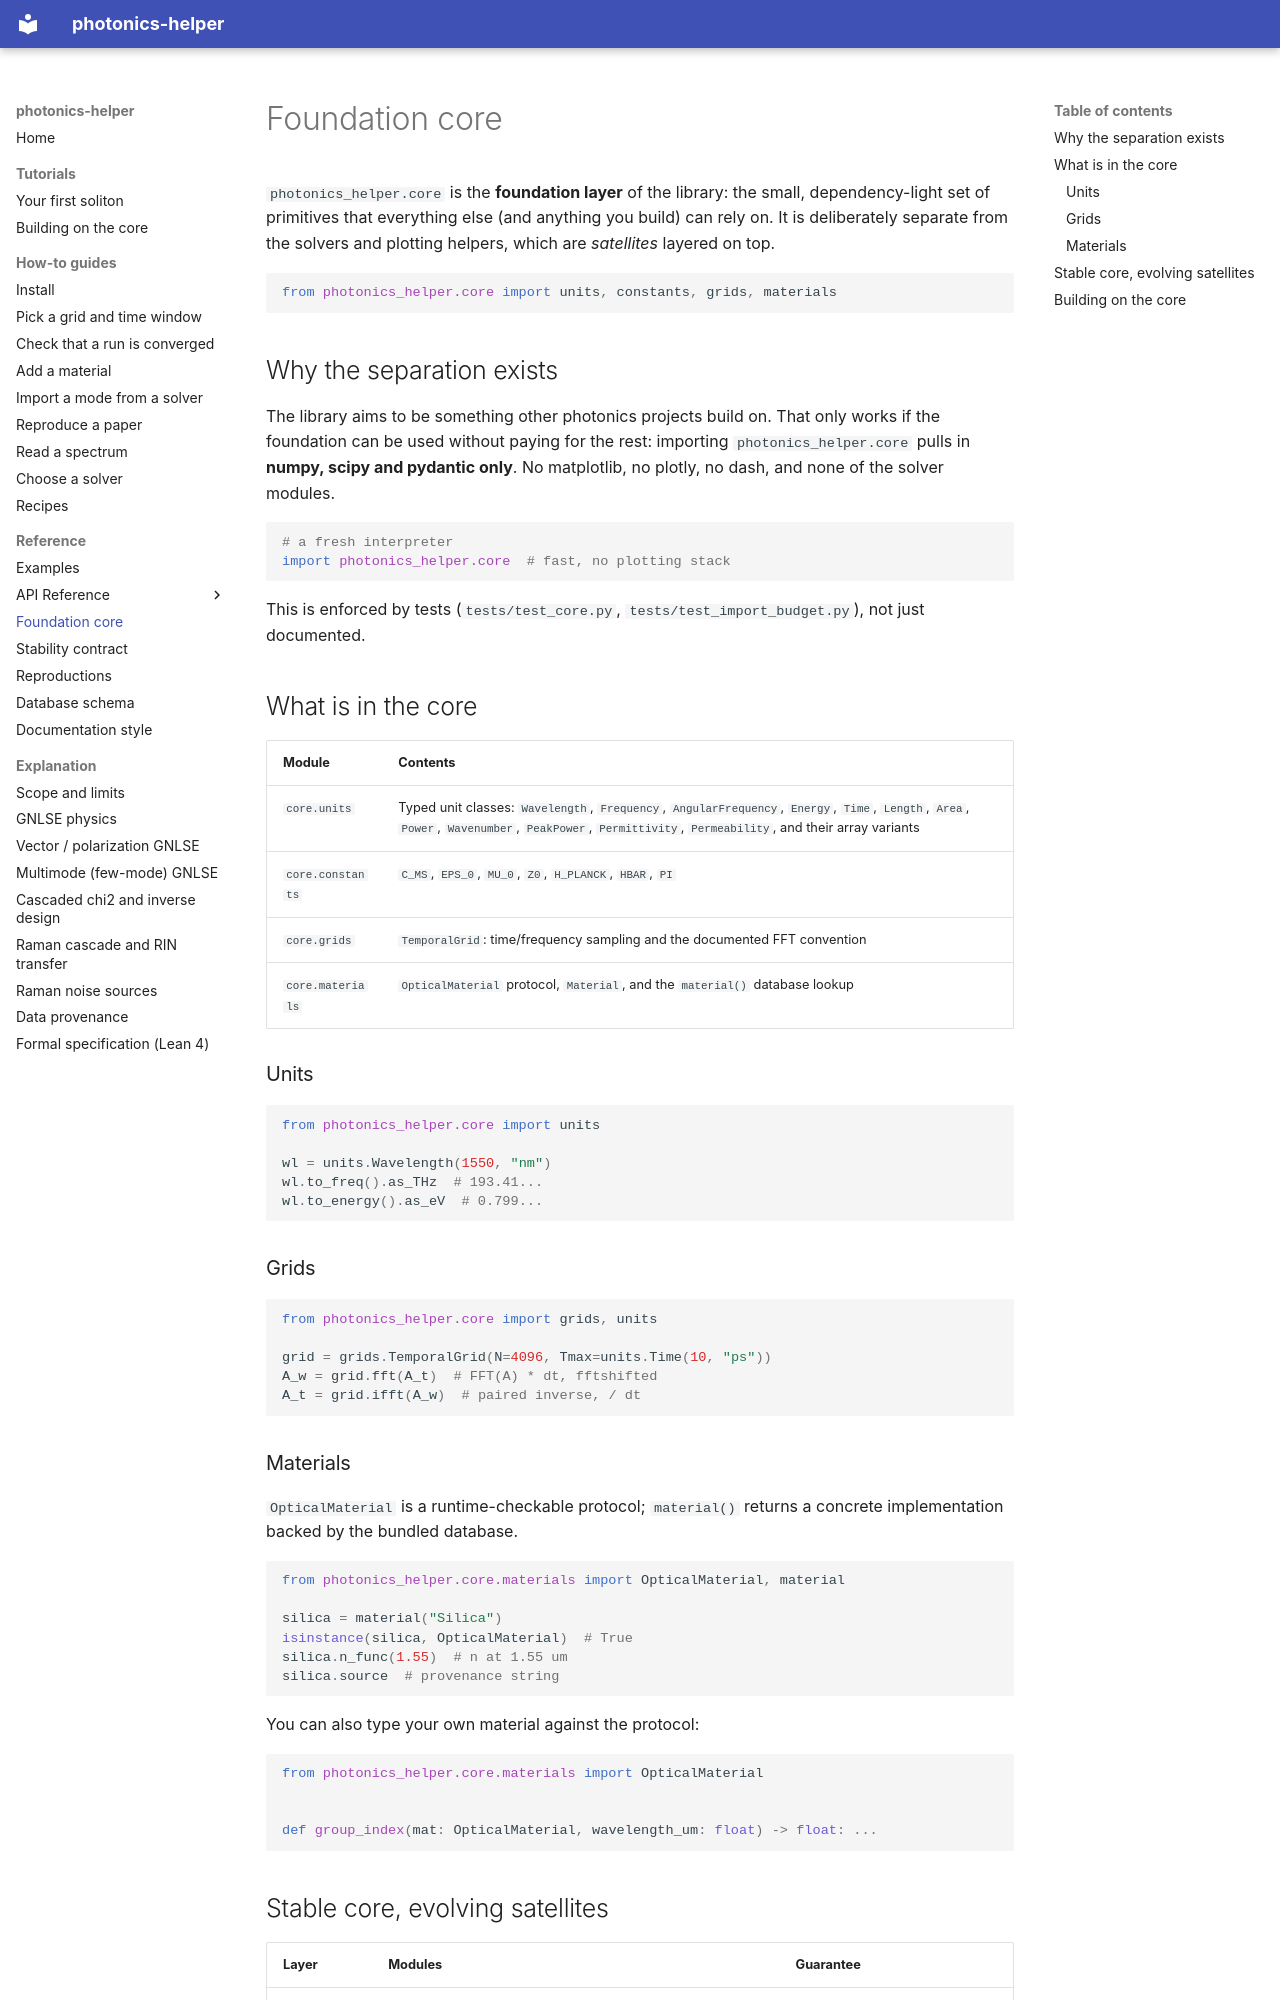

repository: hitaishi2222/photonics_helper · page: core/index.html · generator: mkdocs

---
quadrant: reference
---

# Foundation core

`photonics_helper.core` is the **foundation layer** of the library: the small,
dependency-light set of primitives that everything else (and anything you build)
can rely on. It is deliberately separate from the solvers and plotting helpers,
which are _satellites_ layered on top.

```python
from photonics_helper.core import units, constants, grids, materials
```

## Why the separation exists

The library aims to be something other photonics projects build on. That only
works if the foundation can be used without paying for the rest: importing
`photonics_helper.core` pulls in **numpy, scipy and pydantic only**. No
matplotlib, no plotly, no dash, and none of the solver modules.

```python
# a fresh interpreter
import photonics_helper.core  # fast, no plotting stack
```

This is enforced by tests (`tests/test_core.py`, `tests/test_import_budget.py`),
not just documented.

## What is in the core

| Module           | Contents                                                                                                                                                                                            |
| ---------------- | --------------------------------------------------------------------------------------------------------------------------------------------------------------------------------------------------- |
| `core.units`     | Typed unit classes: `Wavelength`, `Frequency`, `AngularFrequency`, `Energy`, `Time`, `Length`, `Area`, `Power`, `Wavenumber`, `PeakPower`, `Permittivity`, `Permeability`, and their array variants |
| `core.constants` | `C_MS`, `EPS_0`, `MU_0`, `Z0`, `H_PLANCK`, `HBAR`, `PI`                                                                                                                                             |
| `core.grids`     | `TemporalGrid`: time/frequency sampling and the documented FFT convention                                                                                                                          |
| `core.materials` | `OpticalMaterial` protocol, `Material`, and the `material()` database lookup                                                                                                                        |

### Units

```python
from photonics_helper.core import units

wl = units.Wavelength(1550, "nm")
wl.to_freq().as_THz  # 193.41...
wl.to_energy().as_eV  # 0.799...
```

### Grids

```python
from photonics_helper.core import grids, units

grid = grids.TemporalGrid(N=4096, Tmax=units.Time(10, "ps"))
A_w = grid.fft(A_t)  # FFT(A) * dt, fftshifted
A_t = grid.ifft(A_w)  # paired inverse, / dt
```

### Materials

`OpticalMaterial` is a runtime-checkable protocol; `material()` returns a
concrete implementation backed by the bundled database.

```python
from photonics_helper.core.materials import OpticalMaterial, material

silica = material("Silica")
isinstance(silica, OpticalMaterial)  # True
silica.n_func(1.55)  # n at 1.55 um
silica.source  # provenance string
```

You can also type your own material against the protocol:

```python
from photonics_helper.core.materials import OpticalMaterial


def group_index(mat: OpticalMaterial, wavelength_um: float) -> float: ...
```
